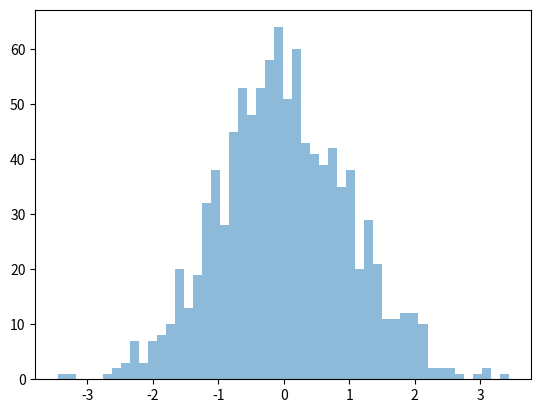

Here is the Python script that generated this plot:

import matplotlib.pyplot as plt
import numpy as np

x = np.random.normal(size=1000)

fig, ax = plt.subplots()

H = ax.hist(x, bins=50, alpha=0.5, histtype='stepfilled')

plt.show()